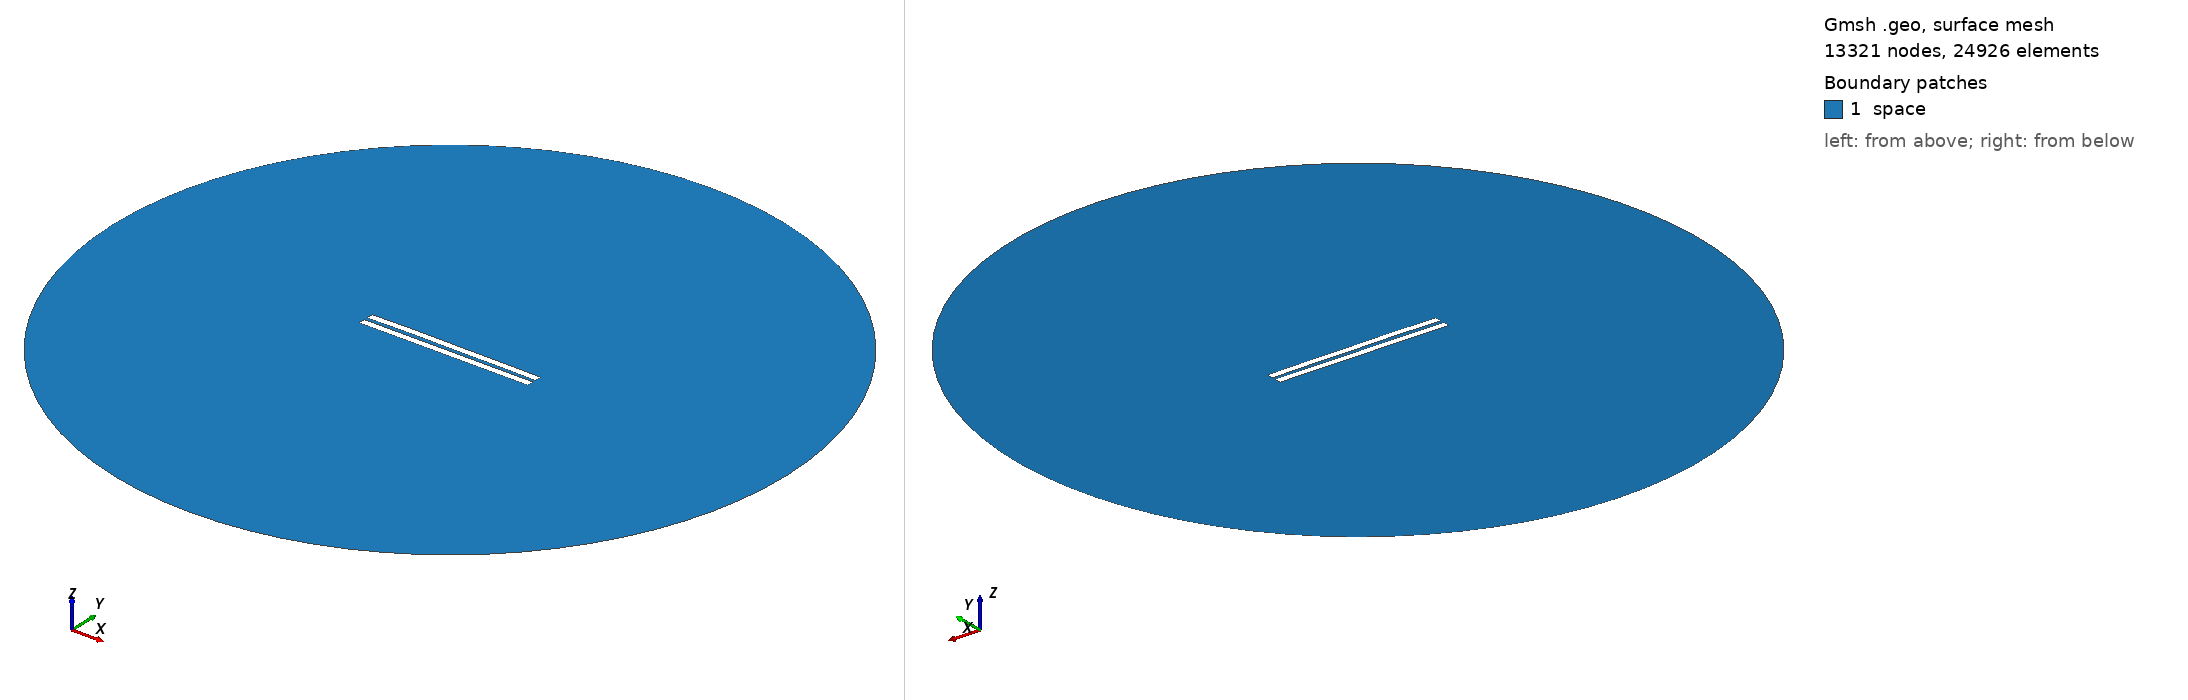

Gmsh geometry script, surface-meshed: 13321 nodes, 24926 surface elements. Boundary patches (legend numbers): 1 space. Left view from above one corner, right view from below the opposite corner. Legend entries are the model's physical surfaces. The drawing asked Gmsh for element sizes between 1% and 20% of the model's largest extent; the script's own settings can give other sizes.

=== 2244.geo (drawn) ===
//---------------------------------------
// Geometry kernel
//---------------------------------------

SetFactory("OpenCASCADE");



//---------------------------------------
// Parameters of the geometry
//---------------------------------------

// Overetch of the upper plate
overetch = 0.0;

// Distance between the plates
distance = 2.25;

// Discretization over the x axis (for the deformation)
nx = 50; 

// Length of the plate
L = 100 - overetch; 

// Number of modes
n = 4; 

// 1st mode coefficient
coeff(1) = 0.0;
beta(1) = 0.596864 * 3.1415926535 / L;

// 2nd mode coefficient
coeff(2) = 0.15;
beta(2) = 1.49418 * 3.1415926535 / L;

// 3rd mode coefficient
coeff(3) = 0.07499999999999998;
beta(3) = 2.50025 * 3.1415926535 / L;

// 4th mode coefficient
coeff(4) = 0.07499999999999998;
beta(4) = 3.49999 * 3.1415926535 / L;



//---------------------------------------
// Upper plate (deformed rectangle)
//---------------------------------------

// Coordiantes of the upper plate
xmin = -50;
xmax = 50 - overetch;

// Height of the upper plate
yheight = 4 - 2 * overetch;

// Indexes of the points
UpperID[] = {};
LowerID[] = {};
LeftID[] = {};
RightID[] = {};

// Point index
p = 1;

// Horizontal edges
For i In {1:nx}
    x = xmin + (i-1)*(xmax - xmin)/(nx-1);

    y_bottom = distance / 2 + overetch;
    For j In {1:n}
        C = (Cosh(beta(j)*L) + Cos(beta(j)*L)) / (Sinh(beta(j)*L) + Sin(beta(j)*L));
        y_bottom  = y_bottom + coeff(j) * (Cosh(beta(j)*(x+50)) - Cos(beta(j)*(x+50)) - C * (Sinh(beta(j)*(x+50)) - Sin(beta(j)*(x+50))));
    EndFor

    y_top = y_bottom + yheight;

    Point(p) = {x, y_top, 0, 1.0};
    UpperID[i] = p;
    p = p + 1;

    Point(p) = {x, y_bottom, 0, 1.0};
    LowerID[i] = p;
    p = p + 1;
EndFor

// Create point lists
UpperPts[] = {}; LowerPts[] = {};
For i In {1:nx}
  UpperPts[] += {UpperID[i]};
  LowerPts[] += {LowerID[i]};
EndFor

// Build splines
Spline(1) = {UpperPts[]};
Spline(2) = {LowerPts[]};
Line(3) = {LowerPts[nx-1], UpperPts[nx-1]};
Line(4) = {LowerPts[0], UpperPts[0]};

// Build the plane surface
Curve Loop(1) = {2, 3, -1, -4};
Plane Surface(1) = {1};



//---------------------------------------
// Lower plate (rectangle)
//---------------------------------------

// Vertices
Point(1001) = {-50, -1, 0, 1.0};
Point(1002) = { 50, -1, 0, 1.0};
Point(1003) = { 50,  -5, 0, 1.0};
Point(1004) = {-50,  -5, 0, 1.0};

// Edges
Line(5) = {1001, 1002};
Line(6) = {1002, 1003};
Line(7) = {1003, 1004};
Line(8) = {1004, 1001};

// Plane surface
Line Loop(2) = {5, 6, 7, 8};
Plane Surface(2) = {2}; 



//---------------------------------------
// Outer (fictious) boundary
//---------------------------------------

// Points
Point(1005) = {0, 0, 0};       // Center
Point(1006) = {200, 0, 0};     // Start point
Point(1007) = {0, 200, 0};     // 90 degrees
Point(1008) = {-200, 0, 0};    // 180 degrees
Point(1009) = {0, -200, 0};    // 270 degrees

// Circle arcs (each needs start, center, end)
Circle(9) = {1006, 1005, 1007};
Circle(10) = {1007, 1005, 1008};
Circle(11) = {1008, 1005, 1009};
Circle(12) = {1009, 1005, 1006};

// Plane surface for the entire domain
Curve Loop(3) = {9, 10, 11, 12};
Surface(3) = {3};

// Subtract the plates from the whole domain to obtain the actual domain where we want to solve the equations
BooleanDifference{ Surface{3}; Delete; }{ Surface{1}; Surface{2}; Delete; }




//---------------------------------------
// Transfinite Lines/Curves
//---------------------------------------

// Set the number of points on the boundaries
r = 7;

// Plates
Transfinite Curve {1, 2} = 50*r Using Progression 1;
Transfinite Curve {3, 4} = 2*r Using Progression 1;
Transfinite Line {5, 7} = 50*r Using Progression 1;
Transfinite Line {6, 8} = 2*r Using Progression 1;

// Outer boundary
Transfinite Line {9, 10, 11, 12} = 20 Using Progression 1;



//---------------------------------------
// Physical groups
//---------------------------------------                

// Physical curves (boundaries)
Physical Line("force_segment", 10) = {2};
Physical Line("upper_plate", 11) = {1, 3, 4};
Physical Line("lower_plate", 12) = {5, 6, 7, 8};
Physical Line("boundary", 20) = {9, 10, 11, 12};

// Physical Surfaces
Physical Surface("space", 30) = {3};



//---------------------------------------
// 6. Generate the Mesh
//---------------------------------------

// 2D mesh generation
Mesh 2;
